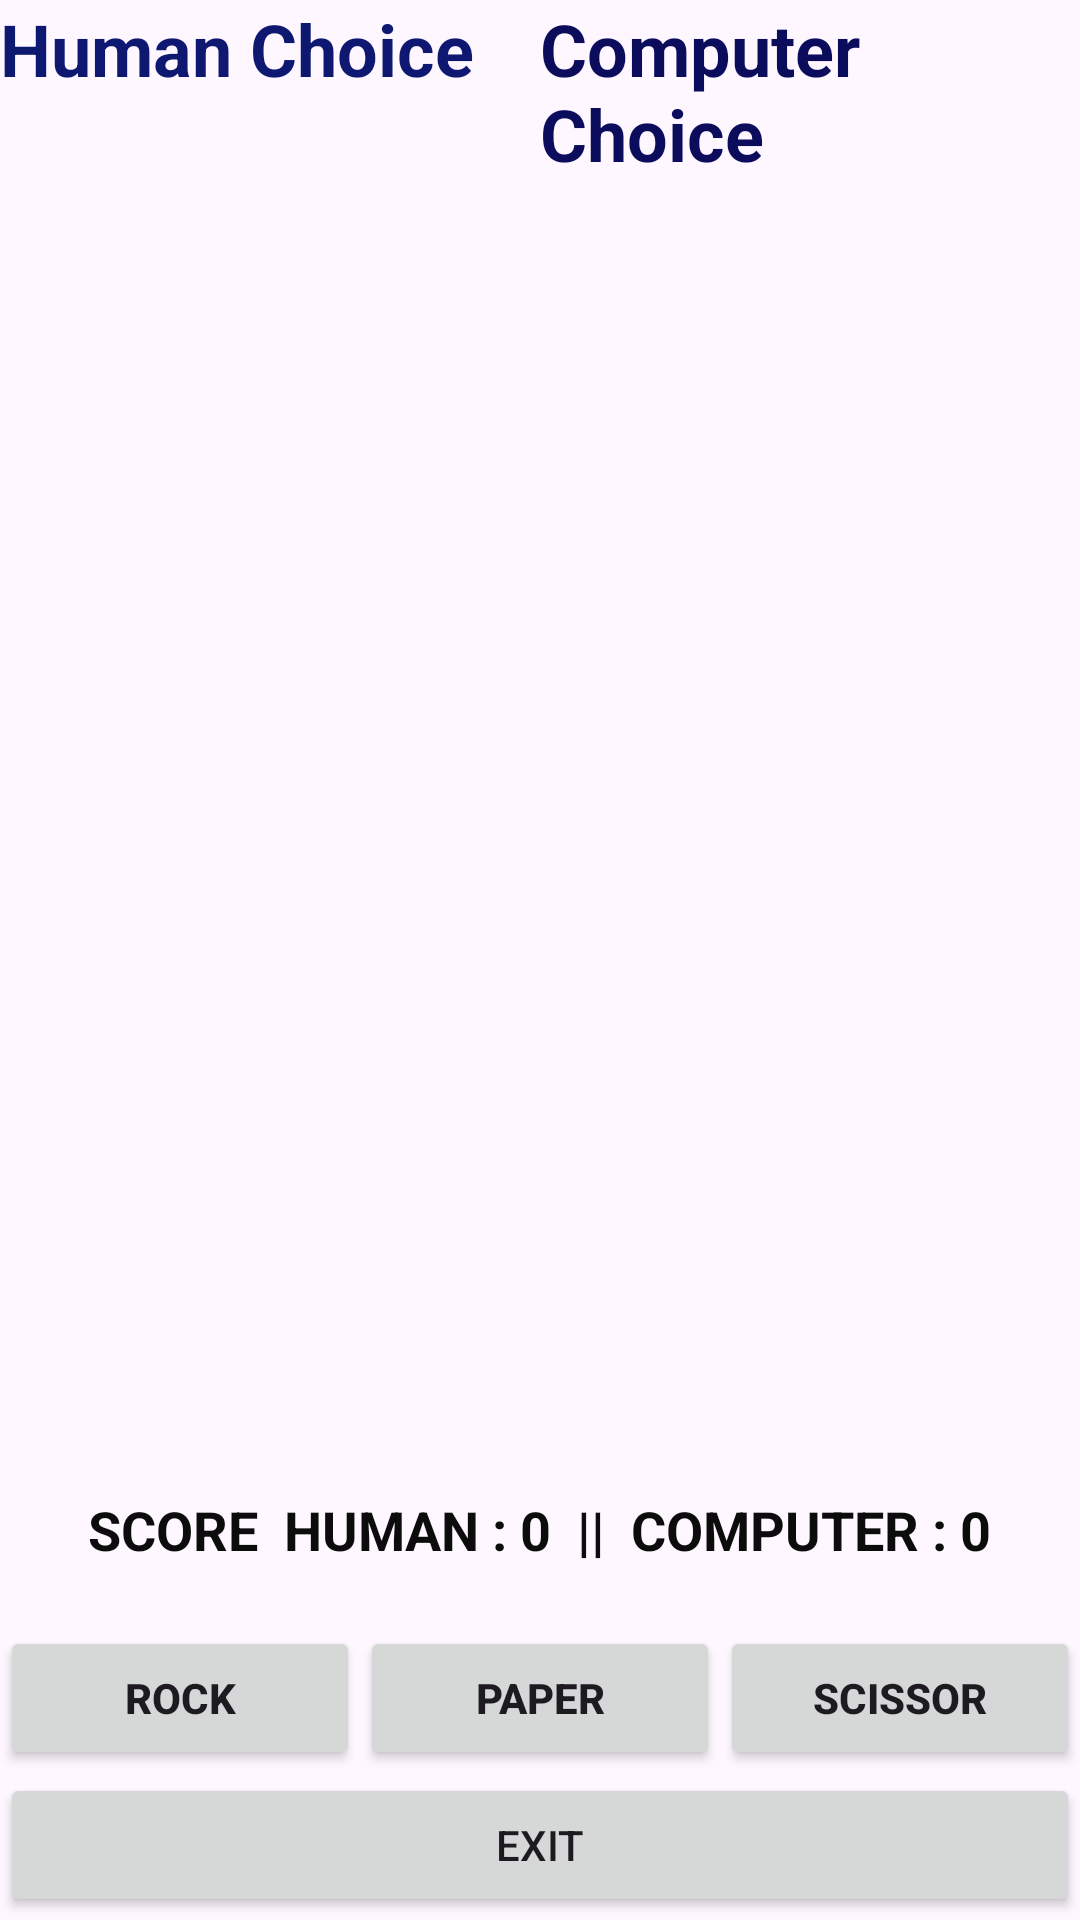

Reconstruct the res/layout file that produces this screen, plus the resources it refers to.
<!-- AndroidManifest.xml: application theme Theme.Happy_Jellyfish -->
<!-- res/layout/activity_paper_scissor_stone_main.xml -->
<?xml version="1.0" encoding="utf-8"?>
<androidx.constraintlayout.widget.ConstraintLayout
    xmlns:android="http://schemas.android.com/apk/res/android"
    xmlns:app="http://schemas.android.com/apk/res-auto"
    xmlns:tools="http://schemas.android.com/tools"
    android:layout_width="match_parent"
    android:layout_height="match_parent"
    tools:context=".PaperScissorStone.PaperScissorStoneMainActivity">

    <LinearLayout
        android:id="@+id/title"
        android:layout_width="match_parent"
        android:layout_height="wrap_content"
        android:orientation="horizontal"
        app:layout_constraintTop_toTopOf="parent">

        <TextView
            android:id="@+id/tv_humanChoice"
            android:layout_width="0dp"
            android:layout_height="wrap_content"
            android:layout_weight="1"
            android:text="Human Choice"
            android:textColor="#0E1871"
            android:textSize="24sp"
            android:textStyle="bold"/>

        <TextView
            android:id="@+id/tv_ComputerChoice"
            android:layout_width="0dp"
            android:layout_height="wrap_content"
            android:layout_weight="1"
            android:text="Computer Choice"
            android:textColor="#0C0C5D"
            android:textSize="24sp"
            android:textStyle="bold" />
    </LinearLayout>

    <LinearLayout
        android:layout_width="match_parent"
        android:layout_height="wrap_content"
        android:layout_marginTop="200dp"
        app:layout_constraintTop_toBottomOf="@id/title">

        <ImageView
            android:id="@+id/iv_HumanChoice"
            android:layout_width="0dp"
            android:layout_height="191dp"
            android:layout_weight="1"
            app:srcCompat="@drawable/paper" />

        <ImageView
            android:id="@+id/iv_ComputerChoice"
            android:layout_width="0dp"
            android:layout_height="191dp"
            android:layout_weight="1"
            app:srcCompat="@drawable/stone" />
    </LinearLayout>

    <LinearLayout
        android:id="@+id/functon"
        android:layout_width="match_parent"
        android:layout_height="wrap_content"
        android:orientation="horizontal"
        android:layout_marginBottom="50dp"
        app:layout_constraintBottom_toBottomOf="parent">

        <Button
            android:id="@+id/b_rock"
            android:layout_width="0dp"
            android:layout_weight="1"
            android:layout_height="wrap_content"
            android:text="ROCK"
            android:textStyle="bold"/>

        <Button
            android:id="@+id/b_paper"
            android:layout_width="0dp"
            android:layout_weight="1"
            android:layout_height="wrap_content"
            android:text="PAPER"
            android:textStyle="bold"/>

        <Button
            android:id="@+id/b_scissor"
            android:layout_width="0dp"
            android:layout_weight="1"
            android:layout_height="wrap_content"
            android:text="SCISSOR"
            android:textStyle="bold"/>
    </LinearLayout>

    <TextView
        android:id="@+id/tv_score"
        android:layout_width="wrap_content"
        android:layout_height="wrap_content"
        android:text="SCORE  human : 0  ||  computer : 0"
        android:textAllCaps="true"
        android:textColor="#0C0C0C"
        android:textSize="18sp"
        android:textStyle="bold"
        android:layout_marginBottom="20dp"
        app:layout_constraintBottom_toTopOf="@id/functon"
        app:layout_constraintEnd_toEndOf="parent"
        app:layout_constraintStart_toStartOf="parent" />

    <LinearLayout
        android:id="@+id/exit"
        android:layout_width="match_parent"
        android:layout_height="wrap_content"
        app:layout_constraintTop_toBottomOf="@id/functon"
        app:layout_constraintBottom_toBottomOf="parent">

        <Button
            android:id="@+id/btn_exit"
            android:layout_width="0dp"
            android:layout_height="wrap_content"
            android:layout_weight="1"
            android:text="EXIT"/>
    </LinearLayout>


</androidx.constraintlayout.widget.ConstraintLayout>
<!-- resources referenced by this layout -->
<resources>
  <style name="Theme.Happy_Jellyfish" parent="Base.Theme.Happy_Jellyfish" />
  <style name="Base.Theme.Happy_Jellyfish" parent="Theme.Material3.DayNight.NoActionBar">
          
          
      </style>
</resources>
